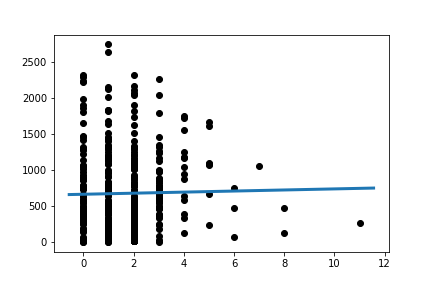

Values plotted in this chart, from the file beside it:
Slope:	7.485630215863842
Intercept:	660.9
R_value:	0.01827
P_value:	0.7125
